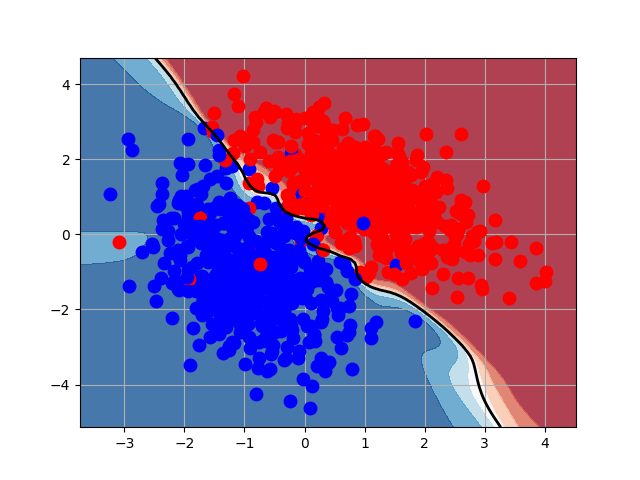

The table this chart was drawn from, first rows:
-1.492607493504566563e+00, -4.797726659047857889e-01, 1.000000000000000000e+00
3.212265722574620952e-01, 2.057072324748785874e+00, 0.000000000000000000e+00
-1.378621316275049580e+00, -1.548904468856800998e-01, 1.000000000000000000e+00
-1.579172076960051241e+00, -1.987526906673884319e+00, 1.000000000000000000e+00
9.145023601167973082e-01, 5.260783474781473013e-01, 0.000000000000000000e+00
1.558012978148961114e+00, 2.437510584079358722e+00, 0.000000000000000000e+00
1.042338415729483714e+00, 9.030114697826839842e-01, 0.000000000000000000e+00
2.183477569269361762e+00, 1.126747112346863533e+00, 0.000000000000000000e+00
1.982202965638067749e+00, -4.817020914667420883e-01, 0.000000000000000000e+00
4.949766879108845608e-01, 4.874098609661642323e-01, 0.000000000000000000e+00
-1.172560289823824542e+00, 3.744146470733020315e+00, 0.000000000000000000e+00
-3.691275813476878609e-01, -3.948503238529436077e-01, 1.000000000000000000e+00
-1.206850703924285062e+00, 1.813130999514677821e+00, 1.000000000000000000e+00
1.468373353752287391e+00, 7.519892718392049424e-01, 0.000000000000000000e+00
2.434762252055659992e-01, 3.409325219052880218e+00, 0.000000000000000000e+00
6.094035020951200643e-01, 1.386231104606010289e+00, 0.000000000000000000e+00
4.645270011206931726e-01, 1.640731503714136119e+00, 0.000000000000000000e+00
-1.549015603037869448e+00, -2.384918126790203541e+00, 1.000000000000000000e+00
-1.073869860448952718e+00, -4.352422940593854150e-01, 1.000000000000000000e+00
1.948910755312872611e+00, -3.507710524024607590e-01, 0.000000000000000000e+00
2.729552625915701469e+00, 5.204764123138797549e-01, 0.000000000000000000e+00
-5.417896350907418501e-01, -1.549159305878126336e+00, 1.000000000000000000e+00
-9.881100669068327846e-01, -1.251898624893905909e+00, 1.000000000000000000e+00
-2.157044419840562499e-01, -1.829081160727888289e+00, 1.000000000000000000e+00
-3.047763043155538032e-01, -3.297712745357438191e+00, 1.000000000000000000e+00
-8.573392525759619964e-01, -4.847693373983877896e-01, 1.000000000000000000e+00
1.042286357206019476e+00, 1.549720697972241934e-01, 0.000000000000000000e+00
-8.951876759272850981e-01, -1.033617075904655236e+00, 1.000000000000000000e+00
-2.330971585696935411e-01, 1.760996481419966120e+00, 0.000000000000000000e+00
6.222102588709260695e-01, 2.818378591914306508e+00, 0.000000000000000000e+00
-1.502162168144360432e+00, 3.249046996467706450e+00, 0.000000000000000000e+00
4.954978481118131883e-01, 1.182264349814446724e+00, 0.000000000000000000e+00
-1.769688620681516555e+00, 1.206531491300840475e+00, 1.000000000000000000e+00
-2.089860648555659228e+00, 9.104334664074098526e-01, 1.000000000000000000e+00
-1.726441535684914097e+00, -1.313616136820121794e+00, 1.000000000000000000e+00
1.582442479813753300e+00, 1.452761380491336629e+00, 0.000000000000000000e+00
-2.102330312353972719e+00, -4.173512084682411971e-01, 1.000000000000000000e+00
6.503871512532848342e-01, 1.652328278289776797e+00, 0.000000000000000000e+00
-7.862226621850978425e-01, -1.337558231090293814e+00, 1.000000000000000000e+00
1.209756728342943621e-01, 2.450474072835212347e+00, 0.000000000000000000e+00
1.528416500776103026e+00, 6.357688196514078571e-01, 0.000000000000000000e+00
-1.314021539588218213e+00, 1.759310161016728991e+00, 1.000000000000000000e+00
2.216284730262620961e-01, -7.066731119221372204e-01, 1.000000000000000000e+00
2.364904366937999658e+00, 1.441409261135625286e+00, 0.000000000000000000e+00
-2.300537767955330160e-01, -1.486638481852306848e+00, 1.000000000000000000e+00
-1.178087179183002986e+00, -1.927956034648249384e+00, 1.000000000000000000e+00
-1.707783990257044193e+00, 1.597363274704314828e-01, 1.000000000000000000e+00
1.634096392182944613e-01, -2.823219301026562711e+00, 1.000000000000000000e+00
-4.900233745334282576e-01, 2.469240462022136651e+00, 0.000000000000000000e+00
1.620947713987342942e+00, 7.530162525755067504e-01, 0.000000000000000000e+00
-3.547950738465794340e-01, -1.143299049096635045e+00, 1.000000000000000000e+00
-1.154366292033272429e-01, -3.304767630009933121e+00, 1.000000000000000000e+00
1.812579001776216225e+00, 3.439626457121630065e-01, 0.000000000000000000e+00
-1.174852463505170697e+00, 2.505716143787145356e+00, 0.000000000000000000e+00
1.627124543344377727e+00, -6.908007752262144974e-02, 0.000000000000000000e+00
-1.667117316226755852e+00, 2.839887587424374971e+00, 1.000000000000000000e+00
-2.801243837141442206e-01, 7.930017578701717973e-01, 0.000000000000000000e+00
3.400589970765414360e+00, -1.683555092192620561e+00, 0.000000000000000000e+00
1.648798739634128818e+00, 1.004169188842367388e+00, 0.000000000000000000e+00
-4.693508274188407658e-01, -2.175398777088945579e+00, 1.000000000000000000e+00
1.080037632163189487e+00, 1.541001248419732184e+00, 0.000000000000000000e+00
... 939 more rows
